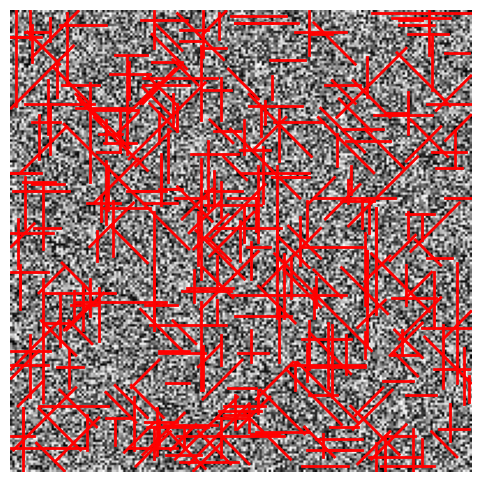

Here is the Python script that generated this plot:
import numpy as np
import scipy.ndimage.filters as filters
import matplotlib.pyplot as plt

# 生成一组随机数据
data = np.random.rand(200, 200)

# 对数据进行高斯滤波
data_smooth = filters.gaussian_filter(data, sigma=1)

# 计算梯度场
grad_x = filters.sobel(data_smooth, axis=1)
grad_y = filters.sobel(data_smooth, axis=0)
grad_mag = np.sqrt(grad_x**2 + grad_y**2)
grad_dir = np.arctan2(grad_y, grad_x)

# 寻找局部极大值点
local_max = filters.maximum_filter(grad_mag, size=3)
local_max[grad_mag < 0.5*np.max(grad_mag)] = 0
local_max[local_max != grad_mag] = 0
print(local_max)
# 从局部极大值点出发追踪脊线
ridges = []
for i, j in zip(*np.where(local_max > 0)):
    ridge = [(i, j)]
    di, dj = np.round(np.cos(grad_dir[i, j])), np.round(np.sin(grad_dir[i, j]))
    while True:
        i, j = int(i + di), int(j + dj)
        if not (0 <= i < data.shape[0] and 0 <= j < data.shape[1]):
            break
        if grad_mag[i, j] < 0.1*np.max(grad_mag):
            break
        ridge.append((i, j))
    if len(ridge) > 10:
        ridges.append(ridge)


# 将脊线可视化
fig, ax = plt.subplots(figsize=(6, 6))
ax.imshow(data, cmap='gray', origin='lower')
for ridge in ridges:
    ax.plot([p[1] for p in ridge], [p[0] for p in ridge], 'r-', lw=2)
ax.axis('off')
plt.show()